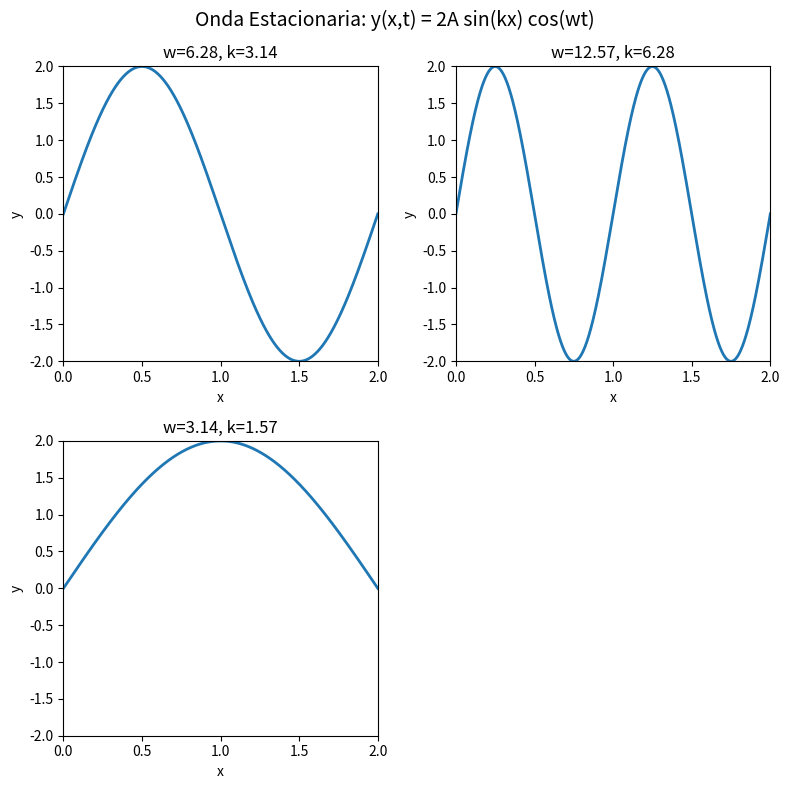

Reproduce this figure in Python.
import numpy as np
import matplotlib.pyplot as plt
import matplotlib.animation as animation

# Lista global para almacenar configuraciones de ondas
ondas_config = []

def agregar_onda(w=2*np.pi, k=np.pi, L=2, T=2, n_frames=100):
    """
    Agrega una configuración de onda a la lista global de ondas a animar.
    """
    ondas_config.append({
        'w': w,
        'k': k,
        'L': L,
        'T': T,
        'n_frames': n_frames
    })

def mostrar_animaciones():
    """
    Muestra todas las ondas almacenadas en una figura con subgráficos animados.
    """
    num_ondas = len(ondas_config)
    if num_ondas == 0:
        print("No hay ondas para mostrar. Usa agregar_onda primero.")
        return

    ncols = 2
    nrows = (num_ondas + 1) // ncols

    fig, axs = plt.subplots(nrows, ncols, figsize=(8, 4 * nrows), squeeze=False)
    fig.suptitle('Onda Estacionaria: y(x,t) = 2A sin(kx) cos(wt)', fontsize=14)

    lines = []
    datos = []
    t_vals = []

    # Preparar cada subplot
    for idx, config in enumerate(ondas_config):
        w, k, L, T, n_frames = config['w'], config['k'], config['L'], config['T'], config['n_frames']
        A = 1
        x = np.linspace(0, L, 500)
        t = np.linspace(0, T, n_frames)
        y = 2 * A * np.sin(k * x) * np.cos(w * t[0])

        row, col = divmod(idx, ncols)
        ax = axs[row][col]
        ax.set_xlim(0, L)
        ax.set_ylim(-2 * A, 2 * A)
        ax.set_title(f"w={w:.2f}, k={k:.2f}")
        ax.set_xlabel("x")
        ax.set_ylabel("y")

        line, = ax.plot(x, y, lw=2)
        lines.append(line)
        datos.append((x, w, k))
        t_vals.append(t)

    # Rellenar subgráficos vacíos si hay un número impar
    for idx in range(len(ondas_config), nrows * ncols):
        row, col = divmod(idx, ncols)
        axs[row][col].axis("off")

    def actualizar(frame):
        for i, line in enumerate(lines):
            x, w, k = datos[i]
            t = t_vals[i][frame % len(t_vals[i])]
            y = 2 * np.sin(k * x) * np.cos(w * t)
            line.set_ydata(y)
        return lines

    ani = animation.FuncAnimation(fig, actualizar, frames=ondas_config[0]['n_frames'], interval=50, blit=True)
    plt.tight_layout()
    plt.show()

# Ejemplo de uso:
agregar_onda(w=2*np.pi, k=np.pi)
agregar_onda(w=4*np.pi, k=2*np.pi)
agregar_onda(w=np.pi, k=0.5*np.pi)
mostrar_animaciones()
